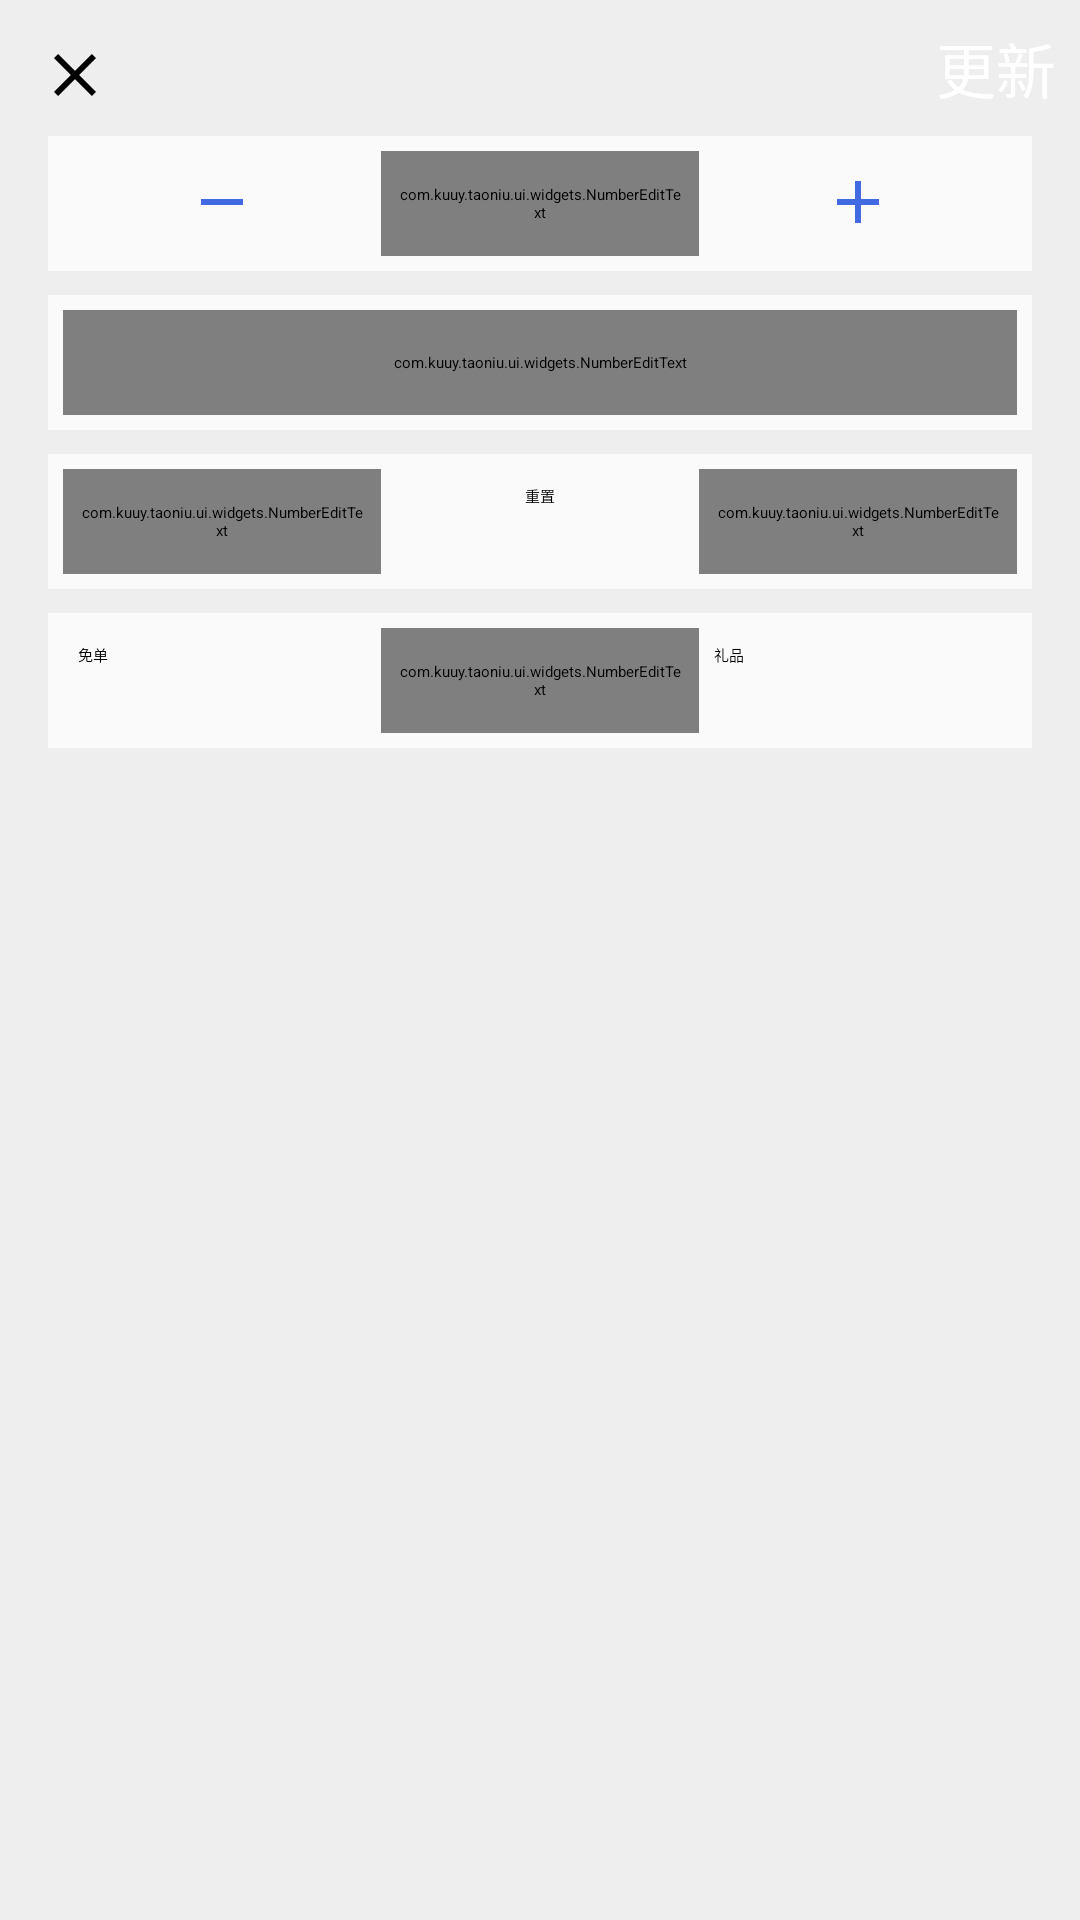

Reconstruct the res/layout file that produces this screen, plus the resources it refers to.
<!-- AndroidManifest.xml: application theme Theme.Taoniu -->
<!-- res/layout/dialog_groceries_counter_order.xml -->
<?xml version="1.0" encoding="utf-8"?>
<androidx.constraintlayout.widget.ConstraintLayout
    xmlns:android="http://schemas.android.com/apk/res/android"
    xmlns:app="http://schemas.android.com/apk/res-auto"
    xmlns:tools="http://schemas.android.com/tools"
    android:layout_width="match_parent"
    android:layout_height="wrap_content"
    android:padding="8dp"
    android:background="@color/md_grey_200"
    tools:context=".ui.groceries.dialogs.CounterOrderDialog">

    <ImageView 
        android:id="@+id/ivClose"
        android:padding="5dp"
        android:layout_width="wrap_content"
        android:layout_height="wrap_content"
        android:src="@drawable/ic_close_24dp" />

    <androidx.appcompat.widget.AppCompatButton
        android:id="@+id/btnUpdate"
        android:theme="@style/ButtonStyleGreen"
        android:layout_width="0dp"
        android:layout_height="wrap_content"
        android:layout_marginTop="10dp"
        android:text="更新"
        android:textSize="20sp"
        android:maxLines="1"
        app:layout_constraintEnd_toEndOf="parent" />

    <androidx.constraintlayout.widget.ConstraintLayout
        android:id="@+id/flQuantity"
        android:layout_width="match_parent"
        android:layout_height="wrap_content"
        android:layout_margin="8dp"
        android:padding="5dp"
        android:background="@drawable/bg_rounded"
        app:layout_constraintTop_toBottomOf="@id/btnUpdate">

        <ImageView
            android:id="@+id/ivDown"
            android:padding="5dp"
            android:layout_width="0dp"
            android:layout_height="wrap_content"
            android:layout_marginTop="10dp"
            android:clickable="true"
            android:background="?selectableItemBackground"
            android:src="@drawable/ic_minus"
            android:tint="@color/colorPrimary"
            app:layout_constraintStart_toStartOf="parent"
            app:layout_constraintEnd_toStartOf="@id/etQuantity"
            app:layout_constraintHorizontal_weight="1" />

        <com.example.taoniu.ui.widgets.NumberEditText
            android:id="@+id/etQuantity"
            android:layout_width="0dp"
            android:layout_height="35dp"
            android:padding="5dp"
            android:layout_marginTop="10dp"
            android:layout_centerHorizontal="true"
            android:inputType="number"
            android:textColor="@color/md_grey_800"
            android:background="@drawable/border_edittext"
            android:gravity="center"
            android:text="0"
            app:layout_constraintStart_toEndOf="@id/ivDown"
            app:layout_constraintEnd_toStartOf="@id/ivUp"
            app:layout_constraintHorizontal_weight="1" />

        <ImageView
            android:id="@+id/ivUp"
            android:padding="5dp"
            android:layout_width="0dp"
            android:layout_height="wrap_content"
            android:layout_marginTop="10dp"
            android:clickable="true"
            android:background="?selectableItemBackground"
            android:src="@drawable/ic_add"
            android:tint="@color/colorPrimary"
            app:layout_constraintStart_toEndOf="@id/etQuantity"
            app:layout_constraintEnd_toEndOf="parent"
            app:layout_constraintHorizontal_weight="1" />

    </androidx.constraintlayout.widget.ConstraintLayout>

    <androidx.constraintlayout.widget.ConstraintLayout
        android:id="@+id/flPrice"
        android:layout_width="match_parent"
        android:layout_height="wrap_content"
        android:layout_margin="8dp"
        android:background="@drawable/bg_rounded"
        android:padding="5dp"
        app:layout_constraintTop_toBottomOf="@id/flQuantity" >

        <com.example.taoniu.ui.widgets.NumberEditText
            android:id="@+id/etPrice"
            android:layout_width="0dp"
            android:layout_height="35dp"
            android:layout_centerHorizontal="true"
            android:layout_marginTop="10dp"
            android:background="@drawable/border_edittext"
            android:gravity="center"
            android:inputType="number"
            android:padding="5dp"
            android:text="0.00"
            android:textColor="@color/md_grey_800"
            app:layout_constraintStart_toStartOf="parent"
            app:layout_constraintEnd_toEndOf="parent"
            app:layout_constraintHorizontal_bias="0.5" />

    </androidx.constraintlayout.widget.ConstraintLayout>

    <androidx.constraintlayout.widget.ConstraintLayout
        android:id="@+id/flDiscount"
        android:layout_width="match_parent"
        android:layout_height="wrap_content"
        android:layout_margin="8dp"
        android:background="@drawable/bg_rounded"
        android:padding="5dp"
        app:layout_constraintTop_toBottomOf="@id/flPrice" >

        <com.example.taoniu.ui.widgets.NumberEditText
            android:id="@+id/etDiscount"
            android:layout_width="0dp"
            android:layout_height="35dp"
            android:padding="5dp"
            android:layout_marginTop="10dp"
            android:layout_centerHorizontal="true"
            android:inputType="number"
            android:textColor="@color/md_grey_800"
            android:background="@drawable/border_edittext"
            android:gravity="center"
            android:text="0.0"
            app:layout_constraintStart_toStartOf="parent"
            app:layout_constraintEnd_toStartOf="@id/tvResetDiscountOrReduce"
            app:layout_constraintHorizontal_weight="1" />

        <TextView
            android:id="@+id/tvResetDiscountOrReduce"
            android:padding="5dp"
            android:layout_width="0dp"
            android:layout_height="wrap_content"
            android:layout_marginTop="10dp"
            android:clickable="true"
            android:background="?selectableItemBackground"
            android:src="@drawable/ic_add"
            android:tint="@color/colorPrimary"
            android:gravity="center"
            android:text="重置"
            app:layout_constraintStart_toEndOf="@id/etDiscount"
            app:layout_constraintEnd_toStartOf="@id/etReduce"
            app:layout_constraintHorizontal_weight="1" />

        <com.example.taoniu.ui.widgets.NumberEditText
            android:id="@+id/etReduce"
            android:layout_width="0dp"
            android:layout_height="35dp"
            android:padding="5dp"
            android:layout_marginTop="10dp"
            android:layout_centerHorizontal="true"
            android:inputType="number"
            android:textColor="@color/md_grey_800"
            android:background="@drawable/border_edittext"
            android:gravity="center"
            android:text="0.00"
            app:layout_constraintStart_toEndOf="@id/tvResetDiscountOrReduce"
            app:layout_constraintEnd_toEndOf="parent"
            app:layout_constraintHorizontal_weight="1" />

    </androidx.constraintlayout.widget.ConstraintLayout>

    <androidx.constraintlayout.widget.ConstraintLayout
        android:id="@+id/flFreeOrGift"
        android:layout_width="match_parent"
        android:layout_height="wrap_content"
        android:layout_margin="8dp"
        android:background="@drawable/bg_rounded"
        android:padding="5dp"
        app:layout_constraintTop_toBottomOf="@id/flDiscount" >

        <TextView
            android:id="@+id/tvFree"
            android:padding="5dp"
            android:layout_width="0dp"
            android:layout_height="wrap_content"
            android:layout_marginTop="10dp"
            android:clickable="true"
            android:background="?selectableItemBackground"
            android:src="@drawable/ic_add"
            android:tint="@color/colorPrimary"
            android:text="免单"
            app:layout_constraintStart_toStartOf="parent"
            app:layout_constraintEnd_toStartOf="@id/etNumber"
            app:layout_constraintHorizontal_weight="1" />

        <com.example.taoniu.ui.widgets.NumberEditText
            android:id="@+id/etNumber"
            android:layout_width="0dp"
            android:layout_height="35dp"
            android:layout_centerHorizontal="true"
            android:layout_marginTop="10dp"
            android:background="@drawable/border_edittext"
            android:gravity="center"
            android:inputType="number"
            android:padding="5dp"
            android:text="0"
            android:textColor="@color/md_grey_800"
            app:layout_constraintStart_toEndOf="@id/tvFree"
            app:layout_constraintEnd_toStartOf="@id/tvGift"
            app:layout_constraintHorizontal_weight="1" />

        <TextView
            android:id="@+id/tvGift"
            android:padding="5dp"
            android:layout_width="0dp"
            android:layout_height="wrap_content"
            android:layout_marginTop="10dp"
            android:clickable="true"
            android:background="?selectableItemBackground"
            android:src="@drawable/ic_add"
            android:tint="@color/colorPrimary"
            android:text="礼品"
            app:layout_constraintStart_toEndOf="@id/etNumber"
            app:layout_constraintEnd_toEndOf="parent"
            app:layout_constraintHorizontal_weight="1" />

    </androidx.constraintlayout.widget.ConstraintLayout>

</androidx.constraintlayout.widget.ConstraintLayout>
<!-- resources referenced by this layout -->
<resources>
  <color name="colorPrimary">#ff4169e1</color>
  <color name="md_grey_200">#EEEEEE</color>
  <color name="md_grey_800">#424242</color>
  <!-- drawable bg_rounded (drawable) -->
  <?xml version="1.0" encoding="utf-8"?>
  <shape xmlns:android="http://schemas.android.com/apk/res/android">
    <solid android:color="@color/card_background" />
    <corners android:radius="@dimen/_16sdp"/>
  </shape>
  <!-- drawable border_edittext (drawable) -->
  <?xml version="1.0" encoding="utf-8"?>
  <shape android:shape="rectangle"
  	xmlns:android="http://schemas.android.com/apk/res/android">
  	<corners android:radius="2.0dip" />
  	<solid android:color="@android:color/transparent" />
  	<stroke android:width="1.0dip" android:color="@color/colorPrimary" />
  </shape>
  <!-- drawable ic_add (drawable) -->
  <?xml version="1.0" encoding="utf-8"?>
  <vector android:tint="#ffffffff" android:height="24.0dip" android:width="24.0dip" android:viewportWidth="24.0" android:viewportHeight="24.0"
  	xmlns:android="http://schemas.android.com/apk/res/android">
  	<path android:fillColor="@android:color/white" android:pathData="M19,13h-6v6h-2v-6H5v-2h6V5h2v6h6v2z" />
  </vector>
  <!-- drawable ic_close_24dp (drawable) -->
  <?xml version="1.0" encoding="utf-8"?>
  <vector android:height="24.0dip" android:width="24.0dip" android:viewportWidth="24.0" android:viewportHeight="24.0"
  	xmlns:android="http://schemas.android.com/apk/res/android">
  	<path android:fillColor="#ff000000" android:pathData="M19,6.41L17.59,5 12,10.59 6.41,5 5,6.41 10.59,12 5,17.59 6.41,19 12,13.41 17.59,19 19,17.59 13.41,12z" />
  </vector>
  <!-- drawable ic_minus (drawable) -->
  <?xml version="1.0" encoding="utf-8"?>
  <vector android:tint="#ffffffff" android:height="24.0dip" android:width="24.0dip" android:viewportWidth="24.0" android:viewportHeight="24.0"
  	xmlns:android="http://schemas.android.com/apk/res/android">
  	<path android:fillColor="@android:color/white" android:pathData="M19,13H5v-2h14v2z" />
  </vector>
  <style name="ButtonStyleGreen" parent="@style/Widget.AppCompat.Button.Colored">
          <item name="android:textColor">@color/white</item>
          <item name="colorButtonNormal">@color/material_green400</item>
      </style>
  <style name="Theme.Taoniu" parent="Theme.MaterialComponents.DayNight.DarkActionBar">
          
          <item name="colorPrimary">@color/button_color</item>
          <item name="colorPrimaryVariant">@color/statusbar_color</item>
          <item name="colorOnPrimary">@color/black</item>
          
          <item name="colorSecondary">@color/teal_200</item>
          <item name="colorSecondaryVariant">@color/teal_200</item>
          <item name="colorOnSecondary">@color/black</item>
          
          <item name="android:statusBarColor">?attr/colorPrimaryVariant</item>
          
      </style>
  <color name="card_background">#FAFAFA</color>
  <color name="white">#FFFFFFFF</color>
  <color name="material_green400">#ff66bb6a</color>
  <color name="button_color">#701111</color>
  <color name="statusbar_color">#770F0F</color>
  <color name="black">#FF000000</color>
  <color name="teal_200">#FF03DAC5</color>
</resources>
